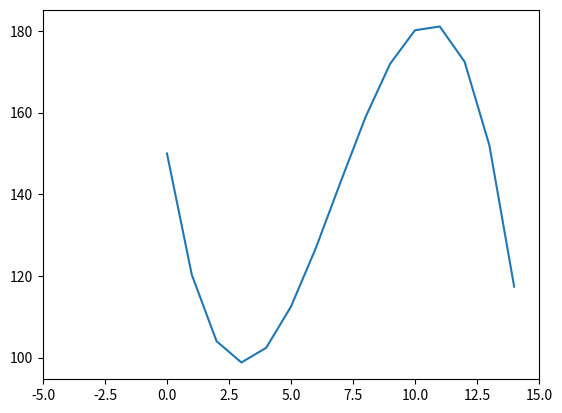

The matplotlib source for this figure:
import numpy as np
import matplotlib.pyplot as plt

def findXVector(A,b):
    round = 0
    while round < A.shape[0]:
        #if(A[round][round] != 0):
        divideBy = 1
        if(A[round][round]!=0):
            divideBy = A[round][round]
        b[round][0] = b[round][0] / divideBy
        round +=1
    return b

def jordan(A, b):
    x_dim = A.shape[0]
    y_dim = A.shape[1]
    round = x_dim-1
    while round >= 0:
        nextLine = round-1
        while nextLine >= 0:
            #if(A[round][round]!= 0 ):
            divideBy = 1
            if(A[round][round]!=0):
                divideBy = A[nextLine][round] / A[round][round]
            b[nextLine][0] = b[nextLine][0] - divideBy * b[round][0]
            for item in range(y_dim):
                A[nextLine][item] = A[nextLine][item] - divideBy * A[round][item]
            nextLine = nextLine -1
        round = round -1
    #print("result Jordan: ")
    #print(A)
    #print(b)
    return findXVector(A, b)

def gaus(A, b):
    x_dim = A.shape[0]
    y_dim = A.shape[1]
    round = 0
    while round <= x_dim:
        nextLine = round +1
        while nextLine <= x_dim-1:
            #if(A[round][round]!= 0 ):
            print(A[nextLine][round])
            print(A[round][round])
            divideBy = 1
            if(A[round][round]!=0):
                divideBy = A[nextLine][round] / A[round][round]
            print(b[nextLine][0])
            print(divideBy)
            print(b[round][0])
            b[nextLine][0] = b[nextLine][0] - divideBy * b[round][0]
            
            for item in range(y_dim):
                A[nextLine][item] = A[nextLine][item] - divideBy * A[round][item]
            nextLine = nextLine +1
        round = round +1
    
    #print("Result Gauss: ")
    #print(A)
    #print(b)
    return jordan(A, b)
 
def polynom(c, arr):
    return arr[0][0]*c**3+arr[0][1]*c**2+arr[0][2]*c+150
    
def showPlot(x):
    a = np.arange(0, 15.0, 1)
    plt.xlim(-5, 15)
    plt.plot(polynom(a, x))
    
def startMethod():
    Matrix_A = np.array([[0,0,0,1], [2**3,2**2,2,1], [9**3,9**2,9,1], [13**3,13**2,13, 1]])
    Vector_b = np.array([[150, 104, 172, 152]])
    Vector_b = np.transpose(Vector_b)
    print("Start matrix: ")
    print(Matrix_A)
    print("start B: ")
    print(Vector_b)
    #foundX = gaus(Matrix_A, Vector_b)
    #print(foundX)
    y = np.linalg.solve(Matrix_A, Vector_b)
    print ("y:")
    print(y)
    showPlot(y.transpose())
    print("Calculated x Vector:")
    print(y)
    
    

#Aufgabe 3: a)
Matrix_A = np.array([[0,0,0,1], [2**3,2**2,2,1], [9**3,9**2,9,1], [13**3,13**2,13, 1]])
Vector_b = np.array([[150, 104, 172, 152]])
Vector_b = np.transpose(Vector_b)
print("Start matrix: ")
print(Matrix_A)
print("start B: ")
print(Vector_b)

#Wir haben hier die Funktion von numpy genommen, weil der Aufbau unseres Gauss nicht zur gewünschten  Lösung führte und wir den Fehler leider nicht gefunden haben.
y = np.linalg.solve(Matrix_A, Vector_b)
print('Gefundenes x-Vektor')
print(y)
showPlot(y.transpose())

#Aufgabe 3: b)
#Anhand der Grafik würden wir sagen dass der Wert x= 6 (2003) 
#einen y-Wert von ungefähr y= 130 bekommt.
#Bei x=7 (2004) hat y einen Wert von ungefähr 135.

#Aufgabe 3: c)
print('Wenn man x = 6 einsetzt: ')
#x6 = polynom(6, y.transpose())
print('y = ' + str(np.polyval(y.transpose()[0], 6)))
print('Wenn man den Wert 7 einsetzt: ')
#x7 =  polynom(7, y.transpose())
print('y = '+ str(np.polyval(y.transpose()[0], 7)) )